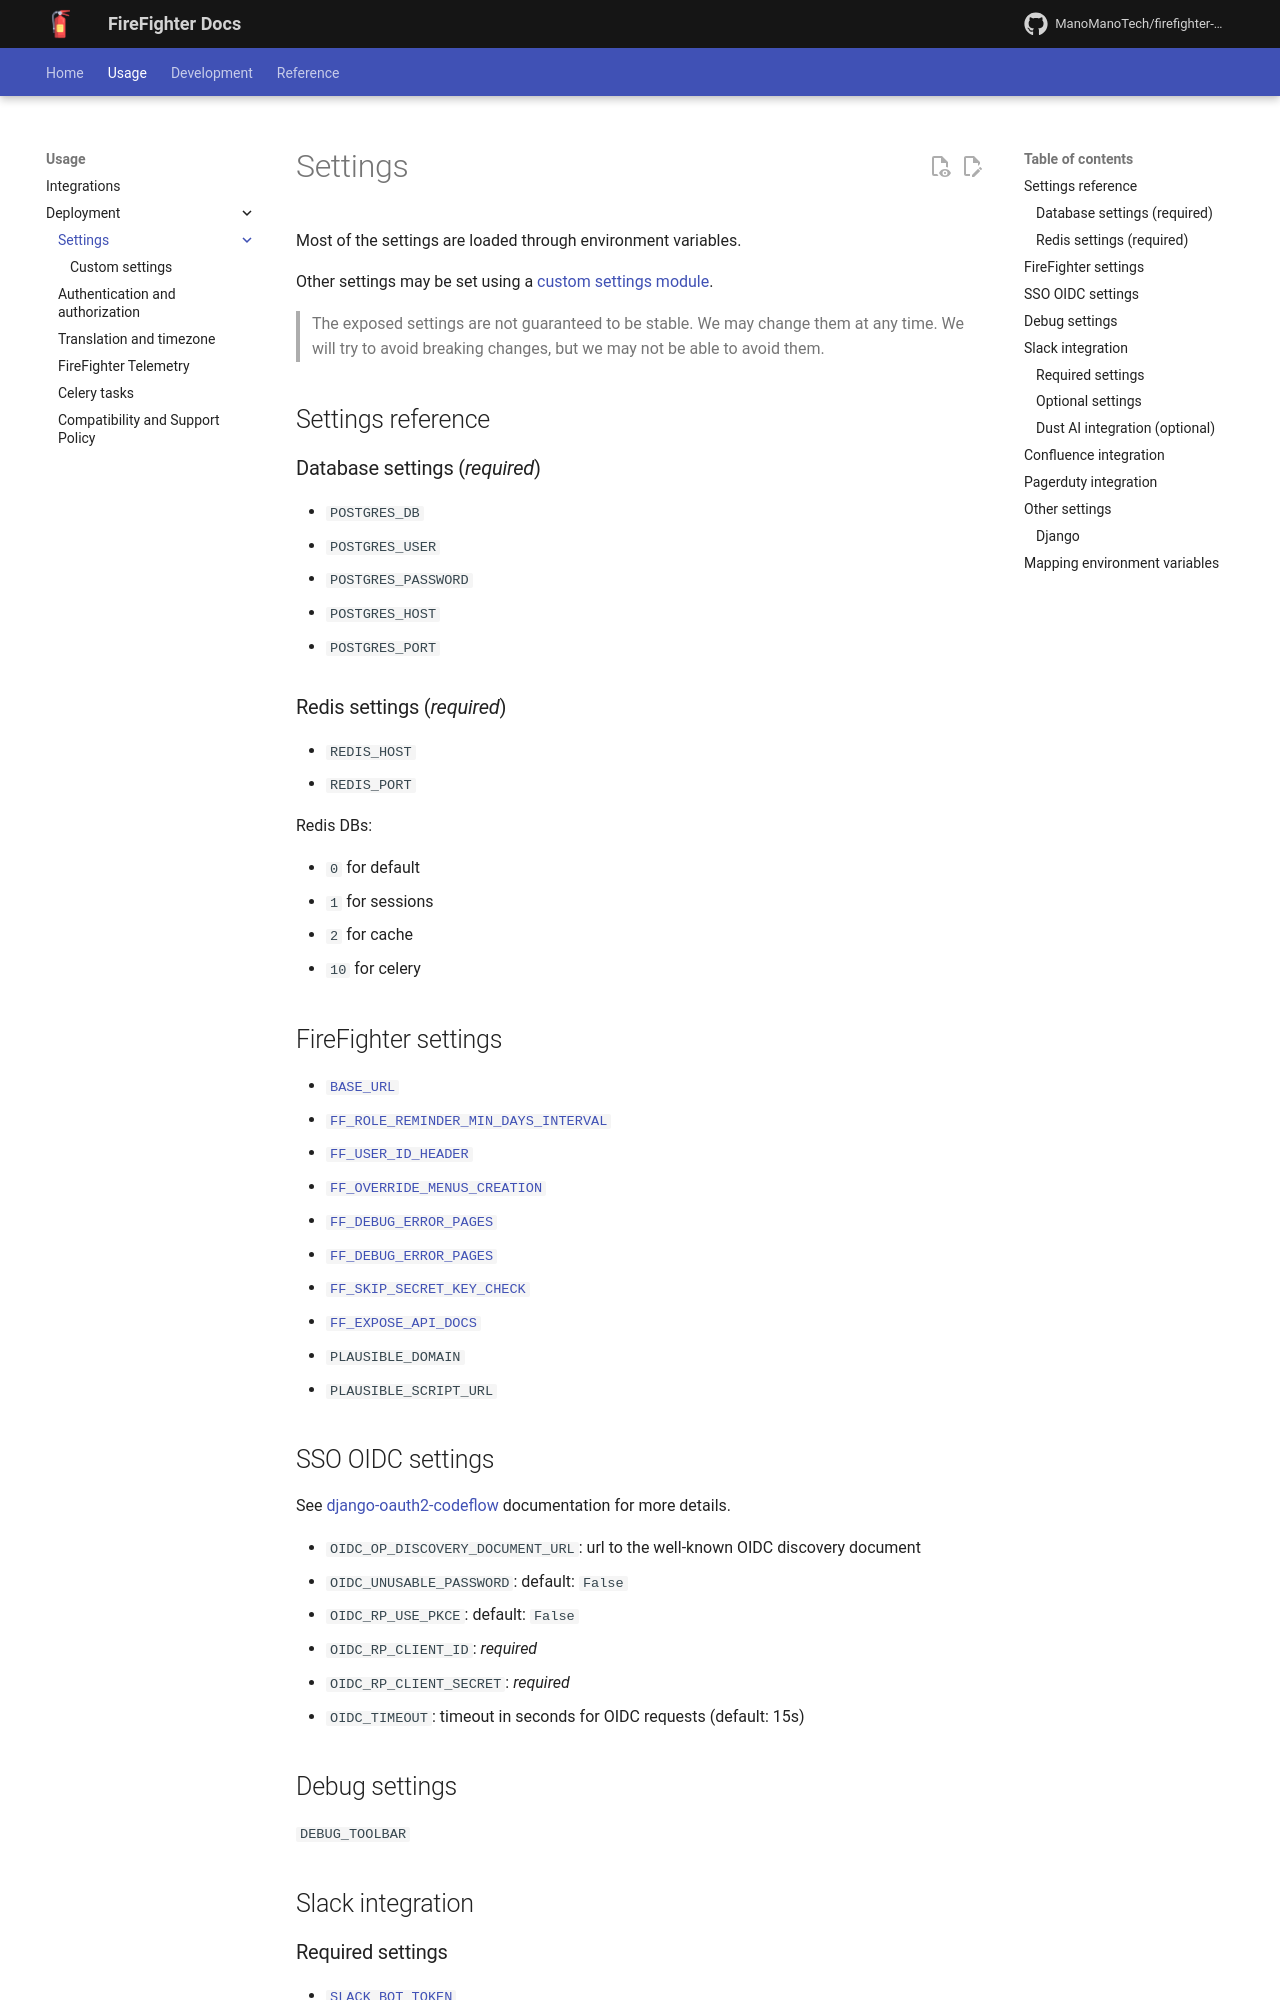

repository: ManoManoTech/firefighter-incident · page: dev/deploy/XX-settings/index.html · generator: mkdocs

# Settings

Most of the settings are loaded through environment variables.

Other settings may be set using a [custom settings module](XX-custom-settings.md).

> The exposed settings are not guaranteed to be stable. We may change them at any time.
> We will try to avoid breaking changes, but we may not be able to avoid them.

## Settings reference

### Database settings (_required_)

- `POSTGRES_DB`
- `POSTGRES_USER`
- `POSTGRES_PASSWORD`
- `POSTGRES_HOST`
- `POSTGRES_PORT`

### Redis settings (_required_)

- `REDIS_HOST`
- `REDIS_PORT`

Redis DBs:

- `0` for default
- `1` for sessions
- `2` for cache
- `10` for celery

## FireFighter settings

- [`BASE_URL`][firefighter.firefighter.settings.settings_utils.BASE_URL]
- [`FF_ROLE_REMINDER_MIN_DAYS_INTERVAL`][firefighter.firefighter.settings.components.common.FF_ROLE_REMINDER_MIN_DAYS_INTERVAL]
- [`FF_USER_ID_HEADER`][firefighter.firefighter.settings.components.common.FF_USER_ID_HEADER]
- [`FF_OVERRIDE_MENUS_CREATION`][firefighter.firefighter.settings.components.common.FF_OVERRIDE_MENUS_CREATION]
- [`FF_DEBUG_ERROR_PAGES`][firefighter.firefighter.settings.components.common.FF_DEBUG_ERROR_PAGES]
- [`FF_DEBUG_ERROR_PAGES`][firefighter.firefighter.settings.components.common.FF_DEBUG_ERROR_PAGES]
- [`FF_SKIP_SECRET_KEY_CHECK`][firefighter.firefighter.settings.components.common.FF_SKIP_SECRET_KEY_CHECK]
- [`FF_EXPOSE_API_DOCS`][firefighter.firefighter.settings.components.common.FF_EXPOSE_API_DOCS]
- `PLAUSIBLE_DOMAIN`
- `PLAUSIBLE_SCRIPT_URL`

## SSO OIDC settings

See [django-oauth2-codeflow](https://gitlab.com/systra/qeto/lib/django-oauth2-authcodeflow#full-configuration) documentation for more details.

- `OIDC_OP_DISCOVERY_DOCUMENT_URL`: url to the well-known OIDC discovery document
- `OIDC_UNUSABLE_PASSWORD`: default: `False`
- `OIDC_RP_USE_PKCE`: default: `False`
- `OIDC_RP_CLIENT_ID`: _required_
- `OIDC_RP_CLIENT_SECRET`: _required_
- `OIDC_TIMEOUT`: timeout in seconds for OIDC requests (default: 15s)

## Debug settings

`DEBUG_TOOLBAR`

## Slack integration

### Required settings

- [`SLACK_BOT_TOKEN`][firefighter.firefighter.settings.components.slack.SLACK_BOT_TOKEN]
- [`SLACK_SIGNING_SECRET`][firefighter.firefighter.settings.components.slack.SLACK_SIGNING_SECRET]
- [`SLACK_INCIDENT_COMMAND`][firefighter.firefighter.settings.components.slack.SLACK_INCIDENT_COMMAND]: default: `/incident`
